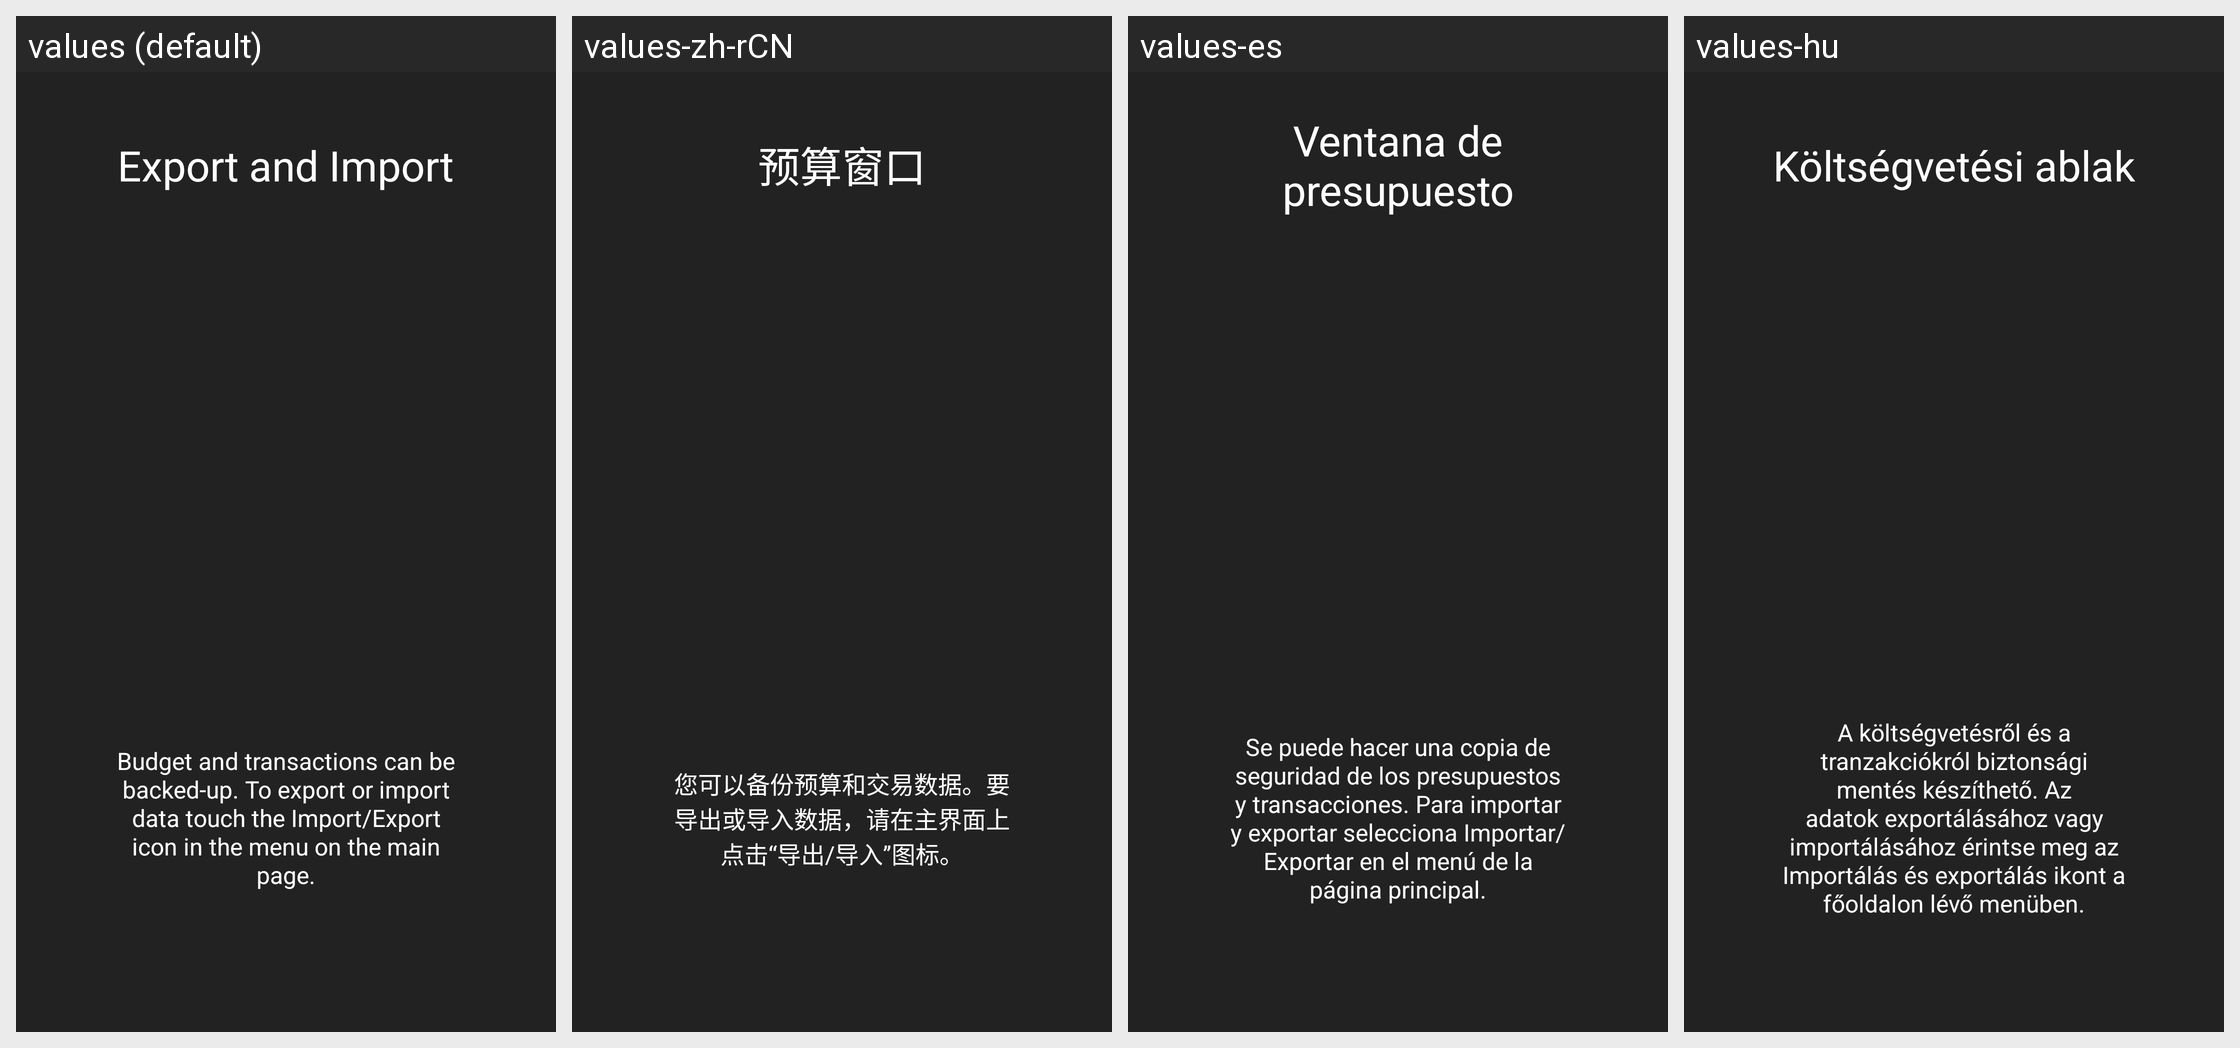

The same Android screen rendered under several of its app's locales, left to right. List the strings drawn on it with the default value and each locale's translation.
Android screen res/layout/intro6_layout.xml rendered under 4 locales, left to right: values (default), values-zh-rCN, values-es, values-hu. Device: Nexus 5 (rendered at 1080×1920; each locale shown at half size, 540×960, under a caption strip naming it); theme AppTheme.
Other locales in the repository, not shown: values-de, values-et, values-fr, values-fr-rFR, values-nl, values-ro.
Strings drawn on this screen, with the default value and each locale's value (text and hints the layout hard-codes, and strings that could not be matched under every locale, appear in the picture but are not listed):

intro6Title
  values: Export and Import
      
  values-zh-rCN: 预算窗口
      
  values-es: Ventana de presupuesto
      
  values-hu: Költségvetési ablak
      

intro6Description
  values: Budget and transactions can be backed-up. To export or import data touch the Import/Export icon in the menu on the main page.
  values-zh-rCN: 您可以备份预算和交易数据。要导出或导入数据，请在主界面上点击“导出/导入”图标。
  values-es: Se puede hacer una copia de seguridad de los presupuestos y transacciones. Para importar y exportar selecciona Importar/Exportar en el menú de la página principal.
  values-hu: A költségvetésről és a tranzakciókról biztonsági mentés készíthető. Az adatok exportálásához vagy importálásához érintse meg az Importálás és exportálás ikont a főoldalon lévő menüben.
